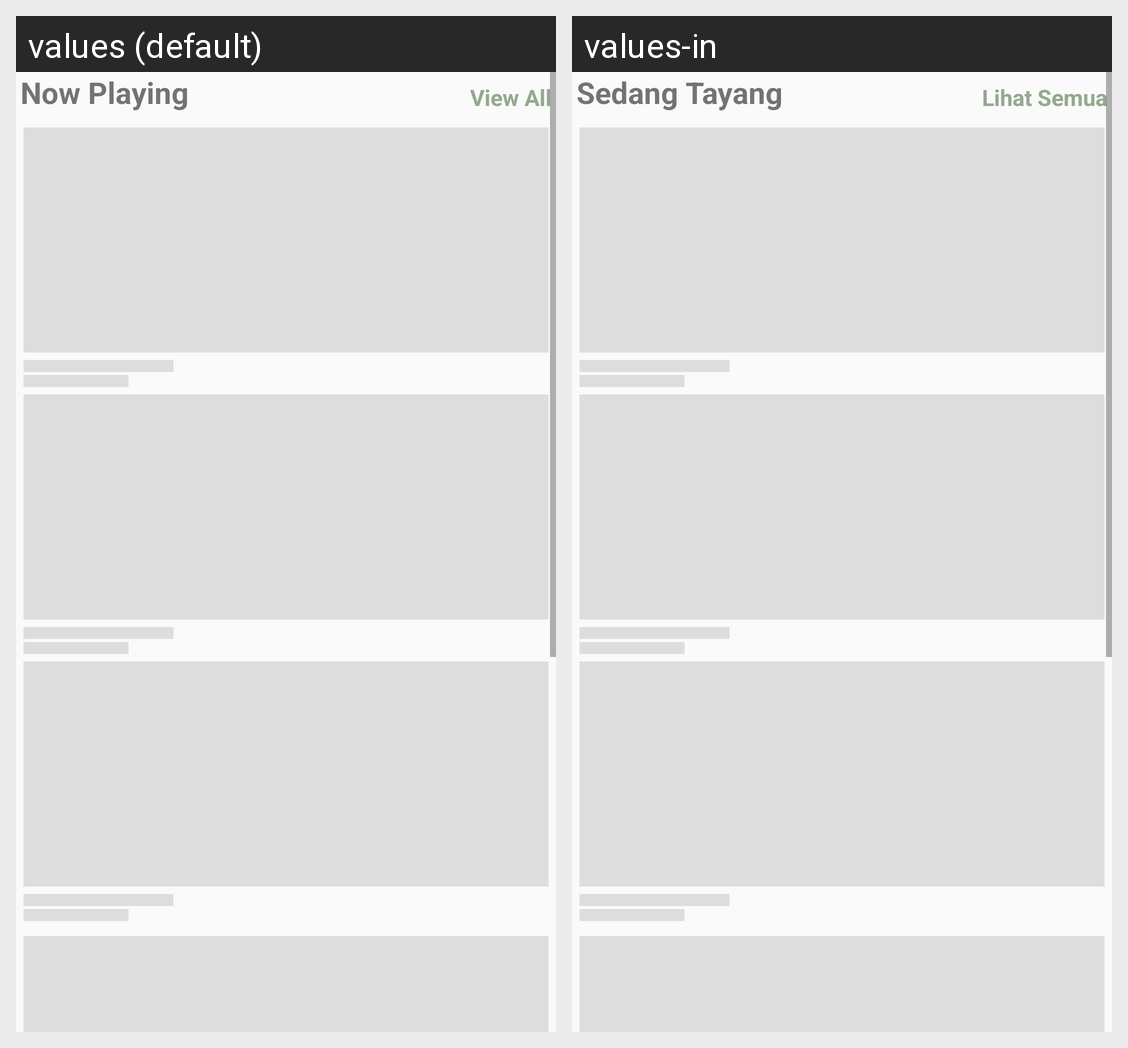

Strings drawn on this Android screen and how each of the app's shown locales translates them:
Android screen res/layout/fragment_home.xml rendered under 2 locales, left to right: values (default), values-in. Device: Nexus 5 (rendered at 1080×1920; each locale shown at half size, 540×960, under a caption strip naming it); theme AppTheme.NoActionBar.
Strings drawn on this screen, with the default value and each locale's value (text and hints the layout hard-codes, and strings that could not be matched under every locale, appear in the picture but are not listed):

now_playing
  values: Now Playing
  values-in: Sedang Tayang

view_all
  values: View All
  values-in: Lihat Semua
